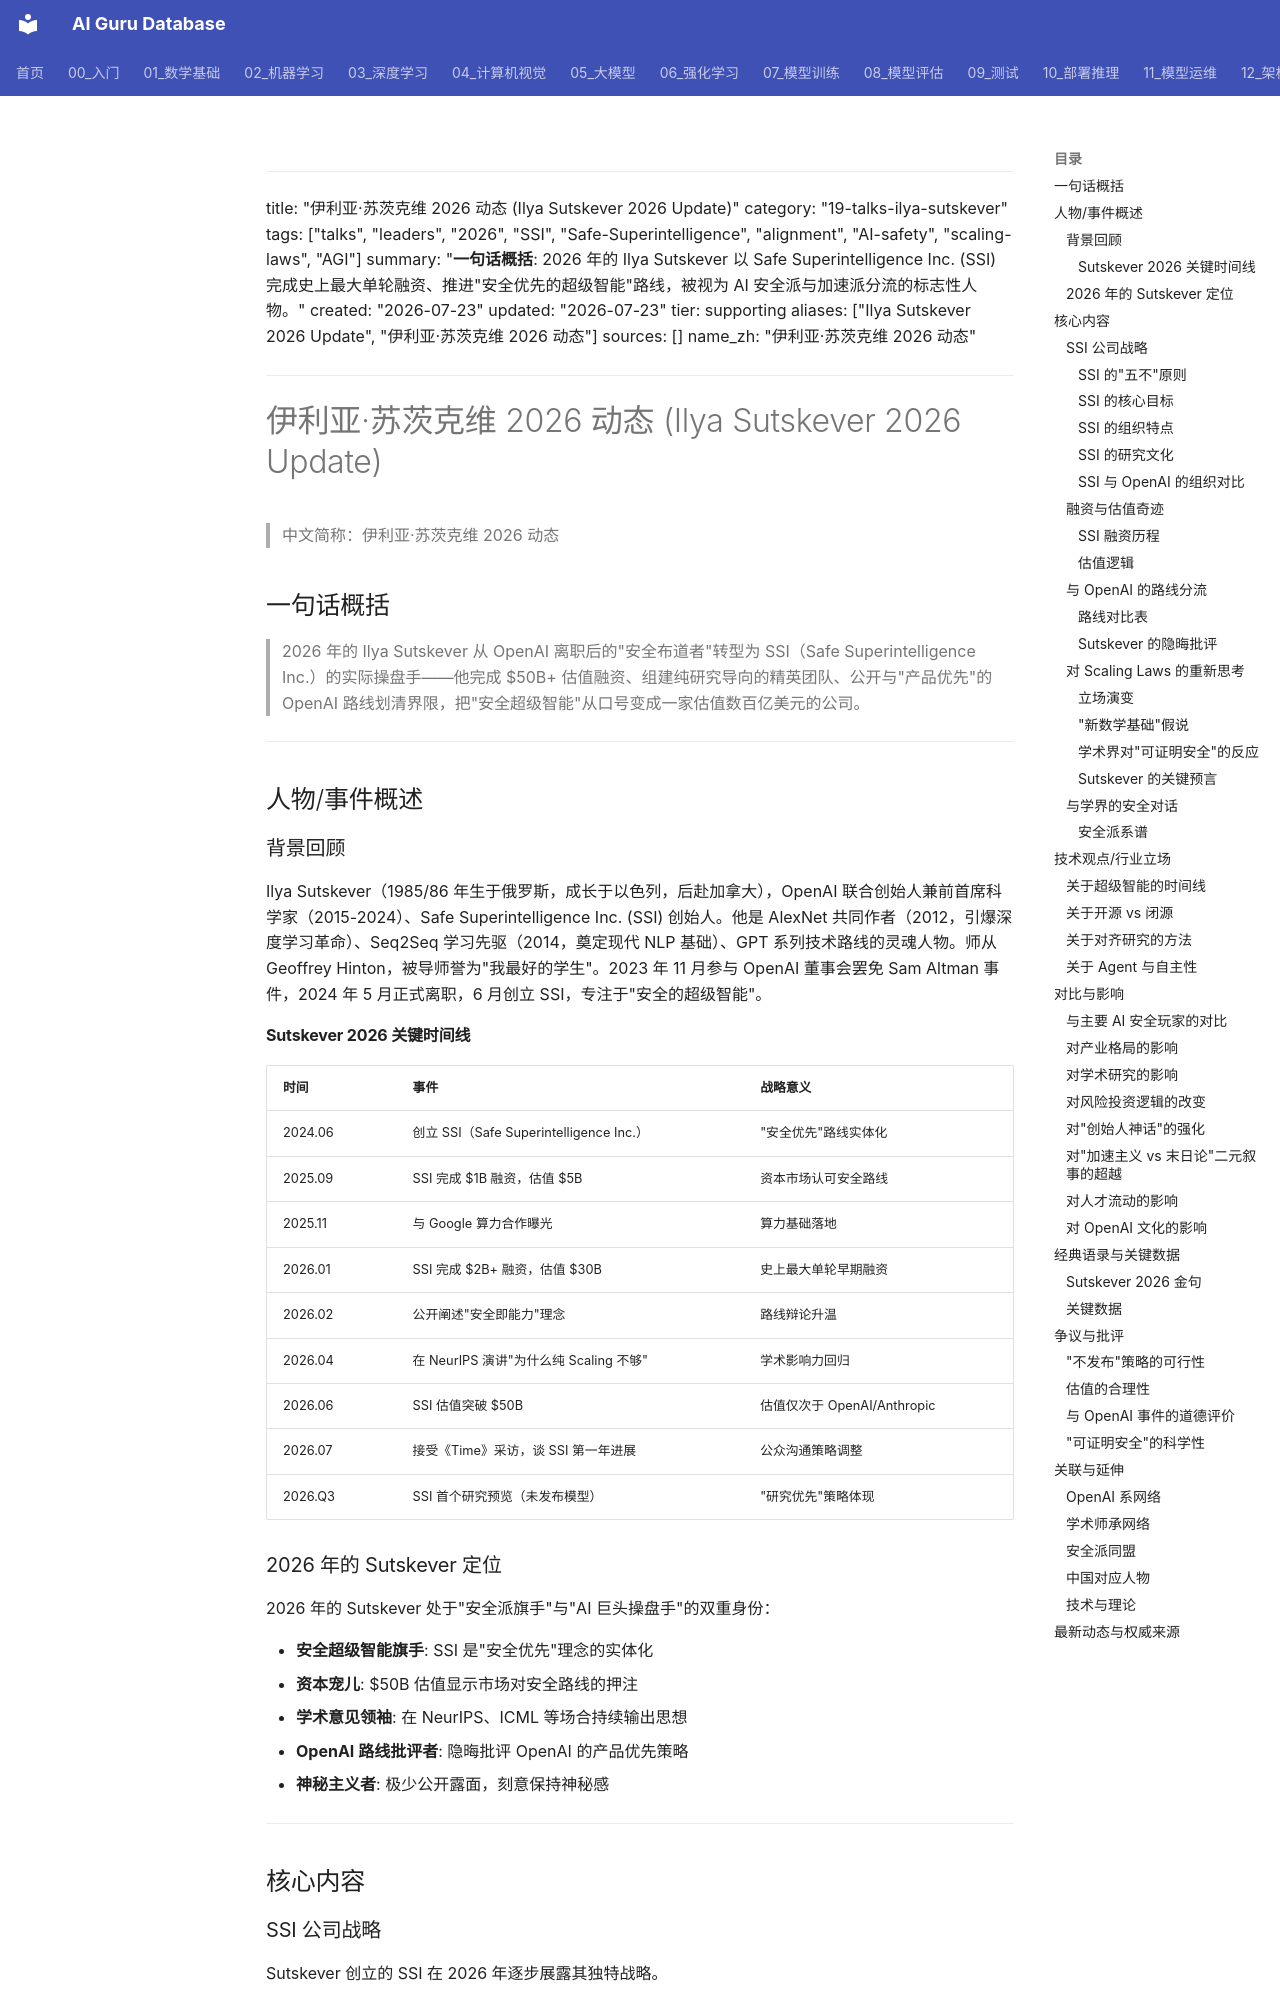

repository: ai-guru-global/ai-guru-database · page: 19_业界观点/11_Ilya_Sutskever_苏茨克维/02_Ilya_Sutskever_2026_更新/index.html · generator: mkdocs

---
title: "伊利亚·苏茨克维 2026 动态 (Ilya Sutskever 2026 Update)"
category: "19-talks-ilya-sutskever"
tags: ["talks", "leaders", "2026", "SSI", "Safe-Superintelligence", "alignment", "AI-safety", "scaling-laws", "AGI"]
summary: "**一句话概括**: 2026 年的 Ilya Sutskever 以 Safe Superintelligence Inc. (SSI) 完成史上最大单轮融资、推进"安全优先的超级智能"路线，被视为 AI 安全派与加速派分流的标志性人物。"
created: "2026-07-23"
updated: "2026-07-23"
tier: supporting
aliases: ["Ilya Sutskever 2026 Update", "伊利亚·苏茨克维 2026 动态"]
sources: []
name_zh: "伊利亚·苏茨克维 2026 动态"
---

# 伊利亚·苏茨克维 2026 动态 (Ilya Sutskever 2026 Update)

> 中文简称：伊利亚·苏茨克维 2026 动态

## 一句话概括

> 2026 年的 Ilya Sutskever 从 OpenAI 离职后的"安全布道者"转型为 SSI（Safe Superintelligence Inc.）的实际操盘手——他完成 $50B+ 估值融资、组建纯研究导向的精英团队、公开与"产品优先"的 OpenAI 路线划清界限，把"安全超级智能"从口号变成一家估值数百亿美元的公司。

---

## 人物/事件概述

### 背景回顾

Ilya Sutskever（1985/86 年生于俄罗斯，成长于以色列，后赴加拿大），OpenAI 联合创始人兼前首席科学家（2015-2024）、Safe Superintelligence Inc. (SSI) 创始人。他是 AlexNet 共同作者（2012，引爆深度学习革命）、Seq2Seq 学习先驱（2014，奠定现代 NLP 基础）、GPT 系列技术路线的灵魂人物。师从 Geoffrey Hinton，被导师誉为"我最好的学生"。2023 年 11 月参与 OpenAI 董事会罢免 Sam Altman 事件，2024 年 5 月正式离职，6 月创立 SSI，专注于"安全的超级智能"。

#### Sutskever 2026 关键时间线

| 时间 | 事件 | 战略意义 |
|------|------|----------|
| 2024.06 | 创立 SSI（Safe Superintelligence Inc.） | "安全优先"路线实体化 |
| 2025.09 | SSI 完成 $1B 融资，估值 $5B | 资本市场认可安全路线 |
| 2025.11 | 与 Google 算力合作曝光 | 算力基础落地 |
| 2026.01 | SSI 完成 $2B+ 融资，估值 $30B | 史上最大单轮早期融资 |
| 2026.02 | 公开阐述"安全即能力"理念 | 路线辩论升温 |
| 2026.04 | 在 NeurIPS 演讲"为什么纯 Scaling 不够" | 学术影响力回归 |
| 2026.06 | SSI 估值突破 $50B | 估值仅次于 OpenAI/Anthropic |
| 2026.07 | 接受《Time》采访，谈 SSI 第一年进展 | 公众沟通策略调整 |
| 2026.Q3 | SSI 首个研究预览（未发布模型） | "研究优先"策略体现 |
